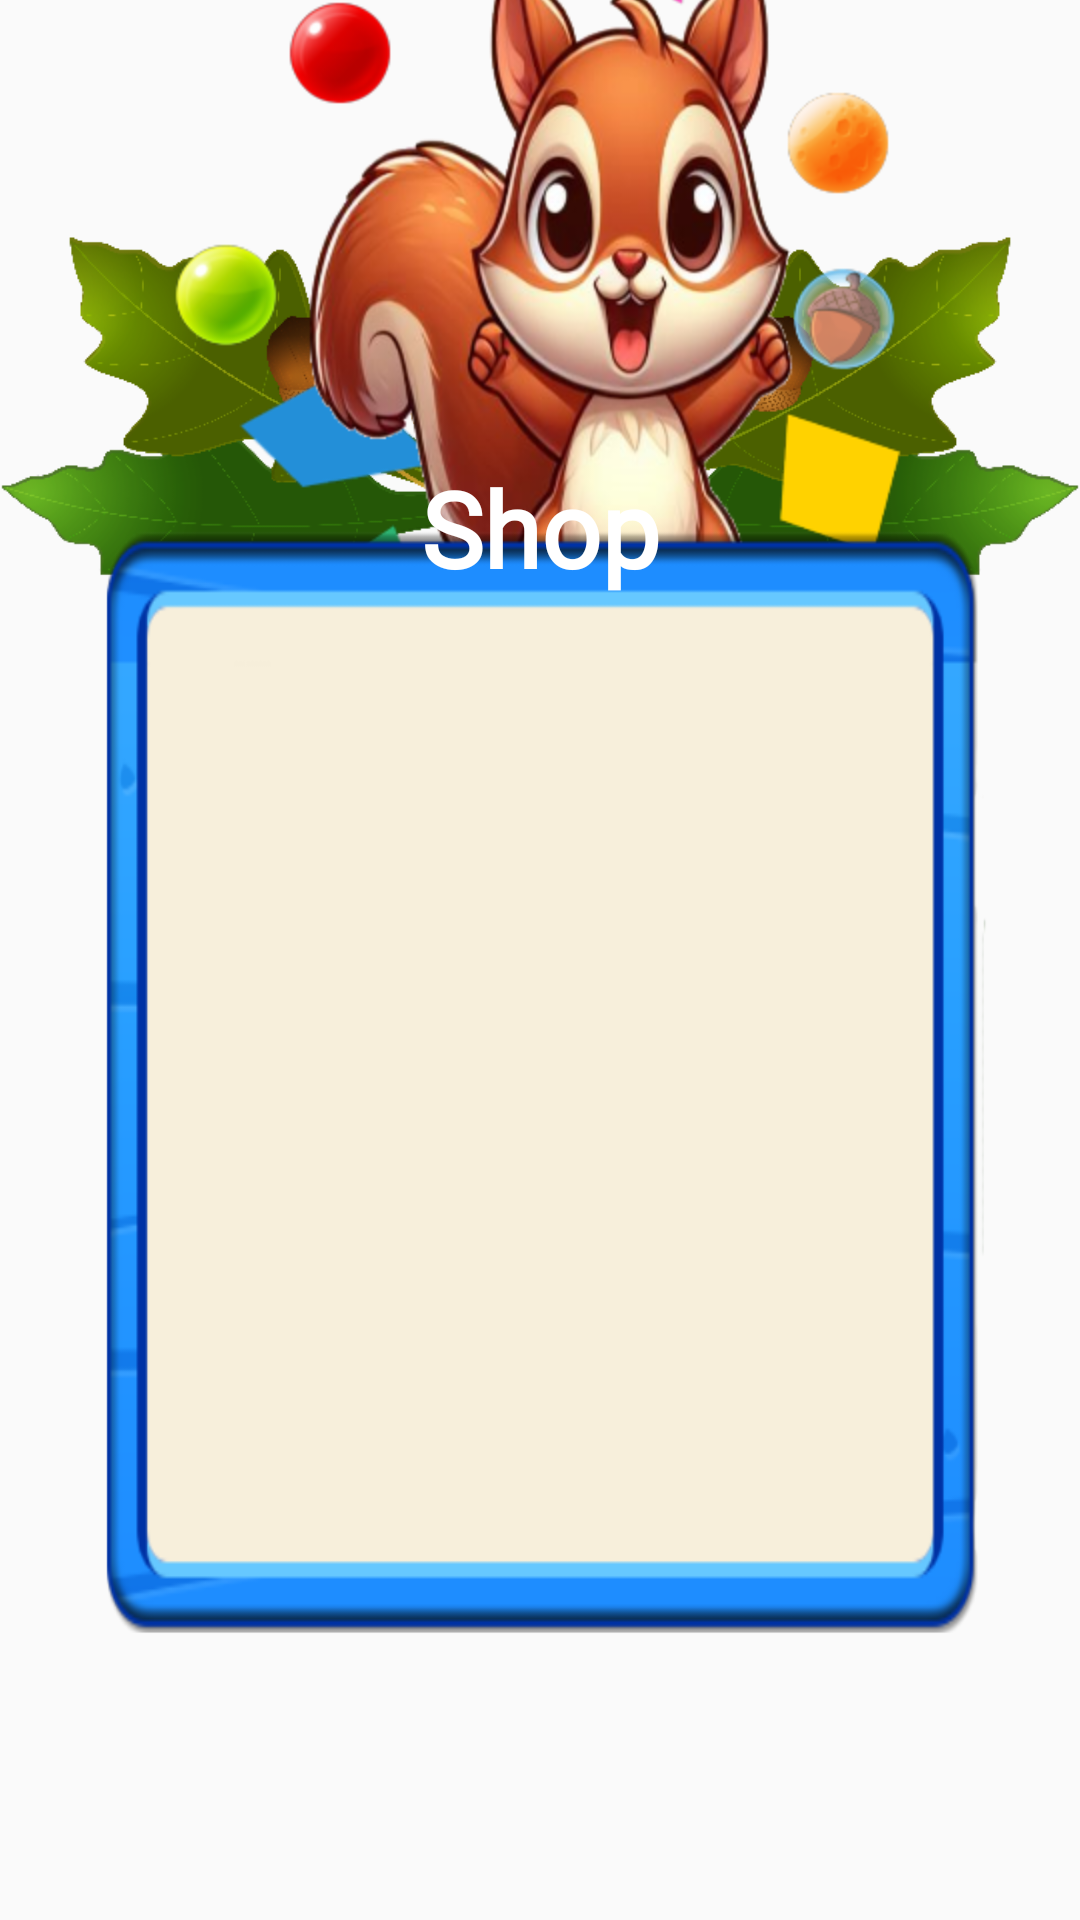

Reconstruct the res/layout file that produces this screen, plus the resources it refers to.
<!-- AndroidManifest.xml: application theme Theme_AnimalsPop -->
<!-- res/layout/dialog_shop.xml -->
<?xml version="1.0" encoding="utf-8"?>
<androidx.constraintlayout.widget.ConstraintLayout xmlns:android="http://schemas.android.com/apk/res/android"
    xmlns:aapt="http://schemas.android.com/aapt"
    xmlns:app="http://schemas.android.com/apk/res-auto"
    android:layout_width="match_parent"
    android:layout_height="match_parent">

    <ImageView
        android:id="@+id/image_leaf_01"
        android:layout_width="@dimen/image_leaf_width"
        android:layout_height="0dp"
        android:src="@drawable/leaf_01"
        app:layout_constraintBottom_toTopOf="@+id/image_ribbon"
        app:layout_constraintDimensionRatio="7:5"
        app:layout_constraintEnd_toStartOf="@+id/image_leaf_02"
        app:layout_constraintStart_toStartOf="@+id/image_dialog"
        app:layout_constraintTop_toTopOf="@+id/image_ribbon" />

    <ImageView
        android:id="@+id/image_leaf_02"
        android:layout_width="@dimen/image_leaf_width"
        android:layout_height="0dp"
        android:src="@drawable/leaf_02"
        app:layout_constraintBottom_toTopOf="@+id/image_ribbon"
        app:layout_constraintDimensionRatio="7:5"
        app:layout_constraintEnd_toEndOf="@+id/image_dialog"
        app:layout_constraintStart_toEndOf="@+id/image_leaf_01"
        app:layout_constraintTop_toTopOf="@+id/image_ribbon" />

    <ImageView
        android:id="@+id/image_fox_bg"
        android:layout_width="0dp"
        android:layout_height="0dp"
        android:src="@drawable/light_bg"
        app:layout_constraintBottom_toTopOf="@+id/image_ribbon"
        app:layout_constraintDimensionRatio="1:1"
        app:layout_constraintEnd_toEndOf="@+id/image_dialog"
        app:layout_constraintStart_toStartOf="@+id/image_dialog"
        app:layout_constraintTop_toTopOf="@+id/image_ribbon" />

    <ImageView
        android:id="@+id/image_fox"
        android:layout_width="@dimen/image_fox_width"
        android:layout_height="@dimen/image_fox_width"
        android:src="@drawable/panda_target_pop"
        app:layout_constraintBottom_toBottomOf="@+id/image_ribbon"
        app:layout_constraintEnd_toEndOf="@+id/image_dialog"
        app:layout_constraintStart_toStartOf="@+id/image_dialog" />

    <ImageView
        android:id="@+id/image_dialog"
        android:layout_width="@dimen/dialog_width"
        android:layout_height="0dp"
        android:background="@drawable/dialog"
        app:layout_constraintBottom_toBottomOf="parent"
        app:layout_constraintDimensionRatio="4:5"
        app:layout_constraintEnd_toEndOf="parent"
        app:layout_constraintStart_toStartOf="parent"
        app:layout_constraintTop_toTopOf="parent"
        app:layout_constraintVertical_bias="0.65" />

    <androidx.recyclerview.widget.RecyclerView
        android:id="@+id/recycler_product"
        android:layout_width="0dp"
        android:layout_height="0dp"
        android:layout_margin="@dimen/margin_20"
        app:layout_constraintBottom_toBottomOf="@+id/image_dialog"
        app:layout_constraintEnd_toEndOf="@+id/image_dialog"
        app:layout_constraintStart_toStartOf="@+id/image_dialog"
        app:layout_constraintTop_toBottomOf="@+id/txt_shop" />

    <ImageView
        android:id="@+id/image_ribbon"
        android:layout_width="0dp"
        android:layout_height="0dp"
        android:layout_marginTop="@dimen/margin_overlap"
        android:src="@drawable/ribbon"
        android:text="@string/txt_level"
        app:layout_constraintDimensionRatio="3:1"
        app:layout_constraintEnd_toEndOf="@+id/image_dialog"
        app:layout_constraintStart_toStartOf="@+id/image_dialog"
        app:layout_constraintTop_toTopOf="@+id/image_dialog" />

    <TextView
        android:id="@+id/txt_shop"
        android:layout_width="wrap_content"
        android:layout_height="wrap_content"
        android:layout_marginTop="@dimen/margin_10"
        android:fontFamily="@font/baloo"
        android:gravity="center"
        android:text="@string/txt_shop"
        android:textColor="@color/white"
        android:textSize="@dimen/txt_dialog_size"
        android:textStyle="bold"
        app:layout_constraintEnd_toEndOf="@+id/image_ribbon"
        app:layout_constraintStart_toStartOf="@+id/image_ribbon"
        app:layout_constraintTop_toTopOf="@+id/image_ribbon" />

    <ImageButton
        android:id="@+id/btn_cancel"
        android:layout_width="@dimen/btn_round_width"
        android:layout_height="@dimen/btn_round_width"
        android:layout_margin="@dimen/margin_10"
        android:background="@drawable/btn_cancel"
        app:layout_constraintEnd_toEndOf="@+id/image_dialog"
        app:layout_constraintTop_toTopOf="@+id/image_dialog" />
</androidx.constraintlayout.widget.ConstraintLayout>
<!-- resources referenced by this layout -->
<resources>
  <color name="white">#FFFFFFFF</color>
  <dimen name="btn_round_width">50dp</dimen>
  <dimen name="dialog_width">300dp</dimen>
  <dimen name="image_fox_width">300dp</dimen>
  <dimen name="image_leaf_width">180dp</dimen>
  <dimen name="margin_10">10dp</dimen>
  <dimen name="margin_20">20dp</dimen>
  <dimen name="margin_overlap">-30dp</dimen>
  <dimen name="txt_dialog_size">35sp</dimen>
  <!-- drawable dialog: png bitmap (drawable, 29753 bytes) -->
  <!-- drawable leaf_01: png bitmap (drawable, 36971 bytes) -->
  <!-- drawable leaf_02: png bitmap (drawable, 37074 bytes) -->
  <!-- drawable panda_target_pop: png bitmap (drawable, 212567 bytes) -->
  <string name="txt_level">Level %1$d</string>
  <string name="txt_shop">Shop</string>
  <style name="Theme_AnimalsPop" parent="Theme.AppCompat.Light.NoActionBar">
          <item name="android:statusBarColor">?attr/colorPrimaryVariant</item>
          <item name="colorOnPrimary">@color/white</item>
          <item name="colorOnSecondary">@color/black</item>
          <item name="colorPrimary">@color/purple_500</item>
          <item name="colorPrimaryVariant">@color/purple_700</item>
          <item name="colorSecondary">@color/teal_200</item>
          <item name="colorSecondaryVariant">@color/teal_700</item>
      </style>
  <color name="black">#FF000000</color>
  <color name="purple_500">#ff6200ee</color>
  <color name="purple_700">#ff3700b3</color>
  <color name="teal_200">#ff03dac5</color>
  <color name="teal_700">#ff018786</color>
</resources>
